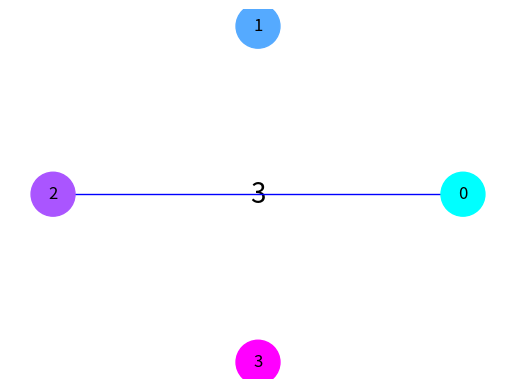

The script that saved this image:
# louvain示意图生成
import numpy as np
import networkx as nx
import matplotlib.pyplot as plt


edge0 = [
    (0, 2), (0, 3), (0, 4), (0, 5),
    (1, 2), (1, 4), (1, 7),
    (2, 4), (2, 5), (2, 6),
    (3, 7),
    (4, 10),
    (5, 7), (5, 11),
    (6, 7), (6, 11),
    (8, 9), (8, 10), (8, 11), (8, 14), (8, 15),
    (9, 12), (9, 14),
    (10, 11), (10, 12), (10, 13), (10, 14),
    (11, 13)
]


def graph0(nodes):
    g = nx.Graph()
    g.add_nodes_from(nodes)
    g.add_edges_from(edge0, weight=1)
    return g


def graph1():
    g = nx.Graph()
    g.add_edge(0, 1, weight=4)
    g.add_edge(0, 2, weight=1)
    g.add_edge(0, 3, weight=1)
    g.add_edge(1, 2, weight=1)
    g.add_edge(2, 3, weight=3)
    return g


def graph2():
    g = nx.Graph()
    g.add_nodes_from([0, 1, 2, 3])
    g.add_edge(0, 2, weight=3)
    return g


def pass0():
    g = graph0(range(16))
    pos = nx.circular_layout(g)
    nx.draw(g, pos, with_labels=True, edge_color='b', node_color=range(len(g.nodes())), node_size=500, cmap=plt.cm.cool)
    plt.show()


def pass1_phase1():
    g = graph0([0, 1, 2, 4, 5, 3, 6, 7, 11, 13, 8, 9, 10, 12, 14, 15])
    pos = nx.circular_layout(g)
    color = [0, 0, 0, 0, 0, 1, 1, 1, 2, 2, 3, 3, 3, 3, 3, 3]
    nx.draw(g, pos, with_labels=True, edge_color='b', node_color=color, node_size=500, cmap=plt.cm.cool)
    plt.show()


def pass1_phase2():
    g = graph1()
    edge_labels = dict([((u, v,), d['weight']) for u, v, d in g.edges(data=True)])
    pos = nx.circular_layout(g)
    nx.draw_networkx_edge_labels(g, pos, edge_labels=edge_labels, font_size=20)
    nx.draw(g, pos, with_labels=True, edge_color='b', node_color=range(len(g.nodes())), node_size=550, cmap=plt.cm.cool)
    plt.show()


def pass2():
    g = graph2()
    edge_labels = dict([((u, v,), d['weight']) for u, v, d in g.edges(data=True)])
    pos = nx.circular_layout(g)
    nx.draw_networkx_edge_labels(g, pos, edge_labels=edge_labels, font_size=20)
    nx.draw(g, pos, with_labels=True, edge_color='b', node_color=range(len(g.nodes())), node_size=1000, cmap=plt.cm.cool)
    plt.show()


if __name__ == '__main__':
    pass2()
